Run: headless pygame with SDL's dummy video driver; simulated clock (each Clock.tick advances the game by its frame time, no real sleeping); random seed 0; keys injected as events and as key.get_pressed() state; no mouse input.
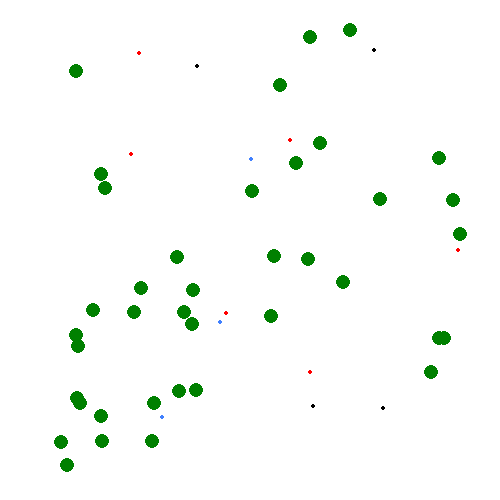
Frame 1 of 4 · flips 1–60 · no input
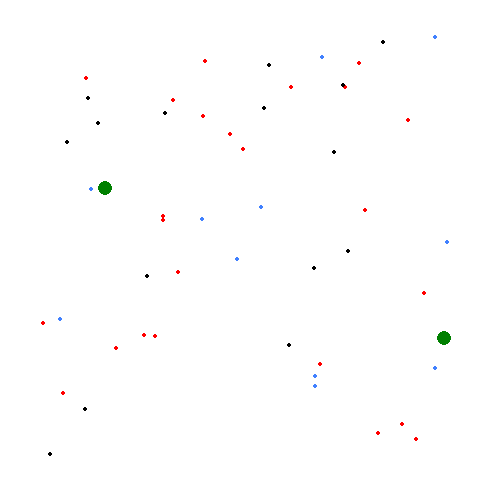
Frame 2 of 4 · flips 61–180 · tapped SPACE, RETURN · held RIGHT (→), D
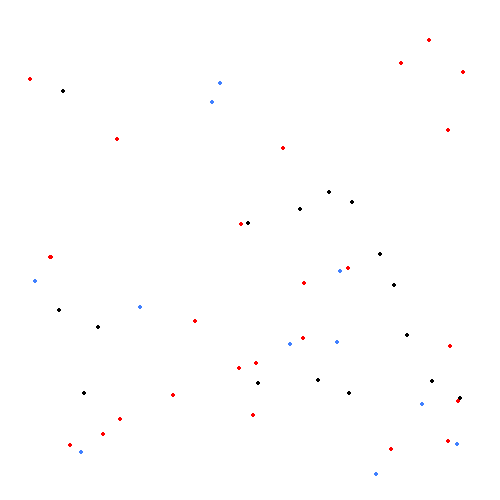
Frame 3 of 4 · flips 181–300 · held DOWN (↓), S
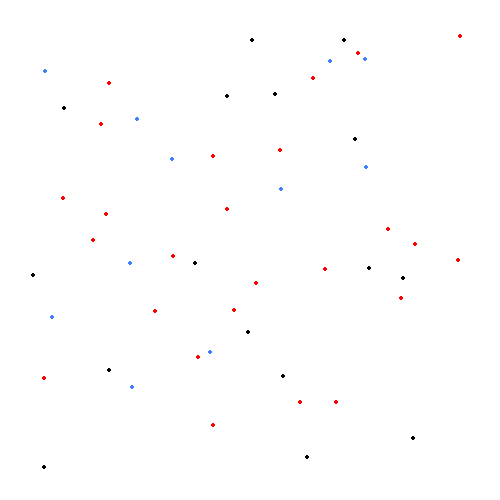
Frame 4 of 4 · flips 301–420 · held LEFT (←), A, UP (↑), W

The pygame program that drew these frames:

import pygame
import random

Blue = (64, 128, 255)
Black = (0,0,0)
White = (255,255,255)
Red = (255,0,0)
Green = (0,128,0)

m = 0

class MainClass:
    def __init__(self):

        pygame.init()
        width = 500
        height = 500
        self.screen = pygame.display.set_mode((width,height))
        self.screen.fill(White)

        self.MassivePeopleBlue = []
        self.MassivePeopleBlue.append(self.MakePeopleBlue())

        self.MassivePeopleBlack = []
        self.MassivePeopleBlack.append(self.MakePeopleBlack())

        self.MassivePeopleRed = []
        self.MassivePeopleRed.append(self.MakePeopleRed())

        self.MassiveFruit = []

        for x in range(49):
            self.MassiveFruit.append(self.MakeSweetFruties())

        while True:
            self.screen.fill(White)
            for event in pygame.event.get():
                if event.type == pygame.QUIT:
                    exit()

##################################
            self.UpdateFruitP(self.MassivePeopleBlue)
            self.NewPeople(self.MassivePeopleBlue)
##################################
            self.UpdateFruitP(self.MassivePeopleRed)
            self.NewPeople(self.MassivePeopleRed)
##################################
            self.UpdateFruitP(self.MassivePeopleBlack)
            self.NewPeople(self.MassivePeopleBlack)
##################################

            pygame.display.update()
            pygame.time.delay(60)
            
    def MakePeopleBlue(self):
        return BluePeoples(self.screen)
    def MakePeopleRed(self):
        return RedPeoples(self.screen)
    def MakePeopleBlack(self):
        return BlackPeoples(self.screen)
    
    def NewPeople(self,Massive):
        for o in range(len(Massive)):
            for argsFruit in self.MassiveFruit:
                OkBoomer = (Massive[o].x, Massive[o].y)
                if( argsFruit.x - 7 < OkBoomer[0] < argsFruit.x + 7 and argsFruit.y - 7 < OkBoomer[1] < argsFruit.y + 7):
                    if(Massive is self.MassivePeopleRed):
                        Massive.append(self.MakePeopleRed())
                        self.MassiveFruit.remove(argsFruit)
                    elif(Massive is self.MassivePeopleBlue):
                        Massive.append(self.MakePeopleBlue())
                        self.MassiveFruit.remove(argsFruit)
                    else:
                        Massive.append(self.MakePeopleBlack())
                        self.MassiveFruit.remove(argsFruit)
    
    def UpdateFruitP(self,MassivePeople):
        for argsPeople in MassivePeople:
                argsPeople.Draw()
                argsPeople.MovePeople()
        for argsFruit in self.MassiveFruit:
            argsFruit.Draw()

    def MakeSweetFruties(self):
        return SweetFruit(self.screen)

class Peoples:
    def __init__(self,screen):
        self.x = random.randint(30,470)
        self.y = random.randint(30,470)
        self.RandomX = 0
        self.RandomY = 0 
        self.RandomX += random.randint(0,1)
        self.RandomY += random.randint(0,1)
        self.screen = screen
        self.MovePeople()
        self.Draw()

    def MovePeople(self):

        if(self.RandomX == 1):
            self.x -= 5

        if(self.x < 30):
            self.RandomX = 0

        if(self.RandomX == 0):
            self.x += 5

        if(self.x > 470):
            self.RandomX = 1

##########################################################

        if(self.RandomY == 1):
            self.y -= 5

        if(self.y < 30):
            self.RandomY = 0

        if(self.RandomY == 0):
            self.y += 5
            
        if(self.y > 470):
            self.RandomY = 1


class BluePeoples(Peoples):

    def __init__(self,screen):
        self.screen = screen
        Peoples.__init__(self,self.screen)
    def Draw(self):
        pygame.draw.circle(self.screen, Blue, (self.x, self.y), 2, 2)

class RedPeoples(Peoples):

    def __init__(self,screen):
        self.screen = screen
        Peoples.__init__(self,self.screen)
    def Draw(self):
        pygame.draw.circle(self.screen, Red, (self.x, self.y), 2, 2)

class BlackPeoples(Peoples):

    def __init__(self,screen):
        self.screen = screen
        Peoples.__init__(self,self.screen)
    def Draw(self):
        pygame.draw.circle(self.screen, Black, (self.x, self.y), 2, 2)



class SweetFruit:
    def __init__(self,screen):
        self.screen = screen
        self.x = random.randint(30,470)
        self.y = random.randint(30,470)

    def Draw(self):
        pygame.draw.circle(self.screen, Green, (self.x, self.y), 7, 7)


if __name__ == "__main__":
    App = MainClass()
